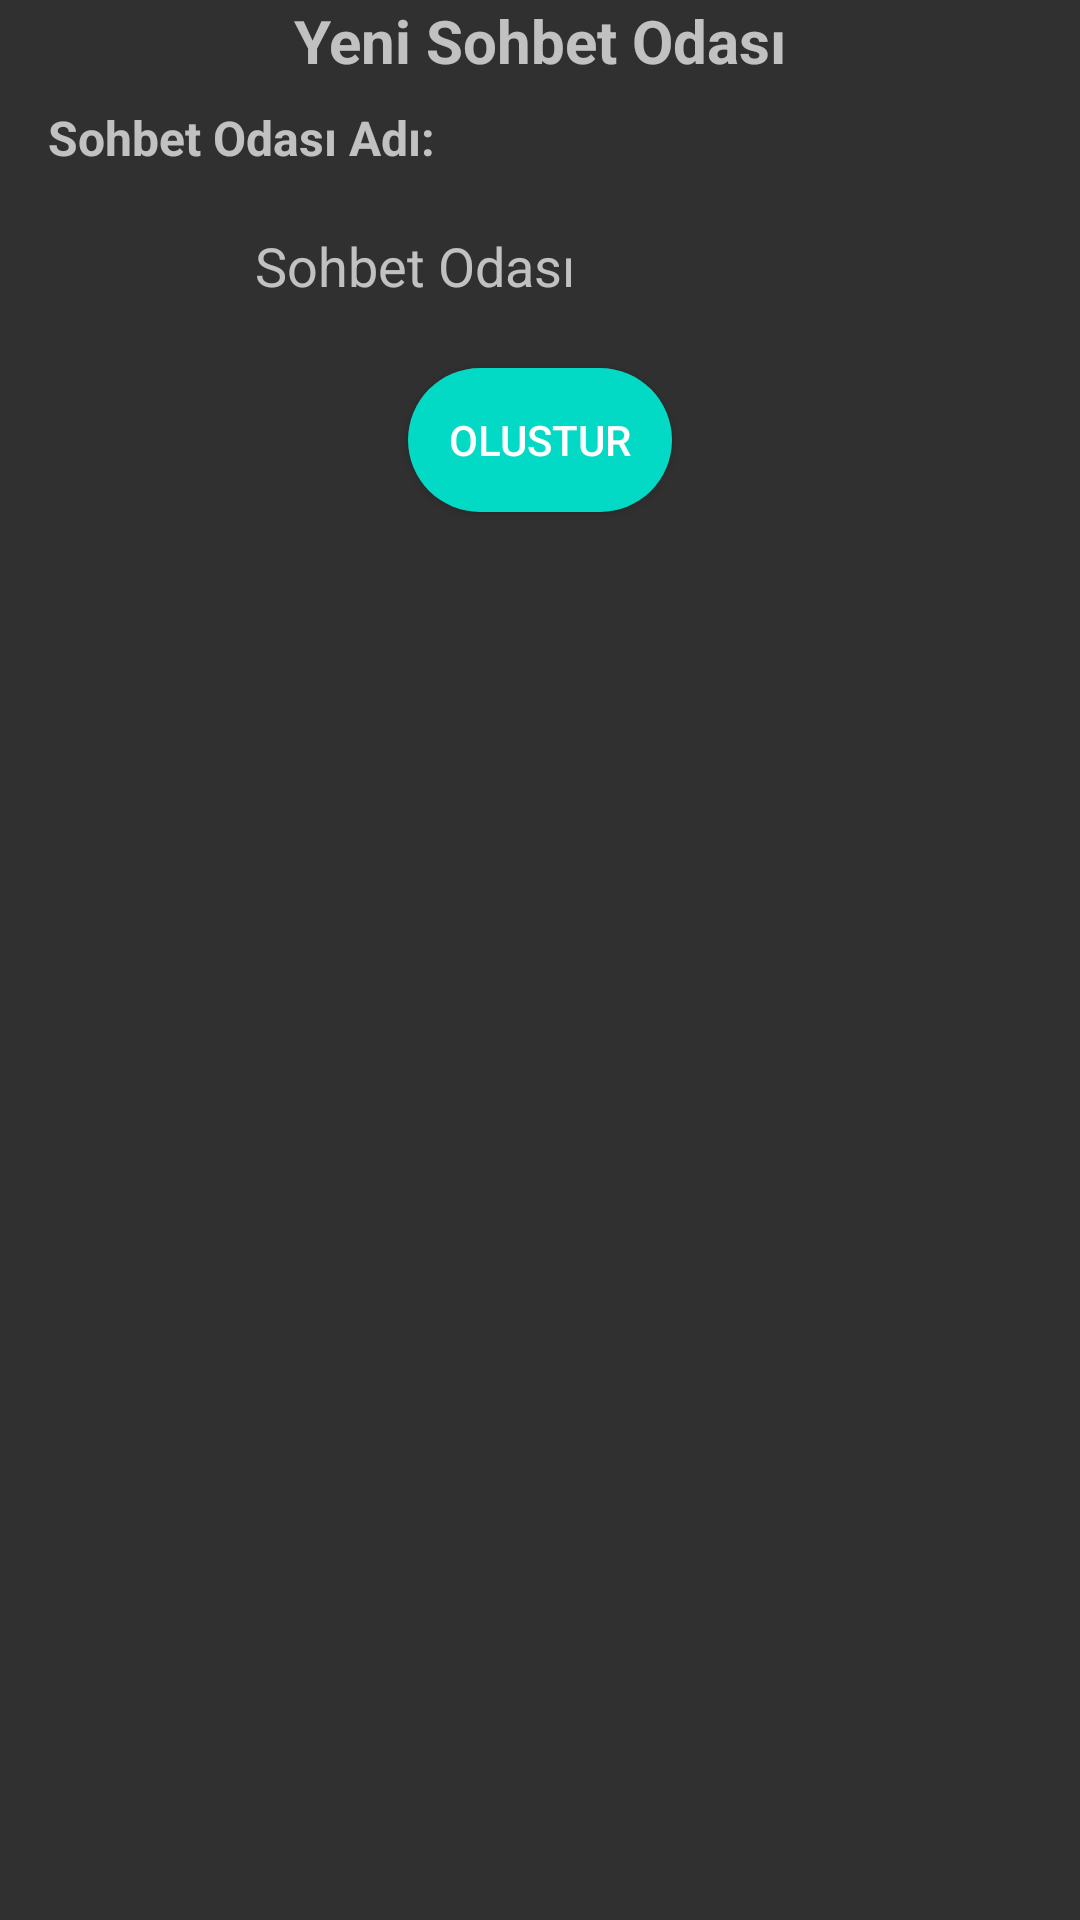

Write the Android layout XML for this screen, with the resource values it uses.
<!-- AndroidManifest.xml: application theme Theme.FirebaseKotlin -->
<!-- res/layout/fragment_yeni_sohbet_odasi_dialog.xml -->
<?xml version="1.0" encoding="utf-8"?>
<androidx.constraintlayout.widget.ConstraintLayout xmlns:android="http://schemas.android.com/apk/res/android"
    xmlns:tools="http://schemas.android.com/tools"
    android:layout_width="match_parent"
    android:layout_height="match_parent"
    xmlns:app="http://schemas.android.com/apk/res-auto"
    tools:context=".dialogs.YeniSohbetOdasiFDialogFragment">

    <TextView
        android:id="@+id/textView6"
        android:layout_width="wrap_content"
        android:layout_height="wrap_content"
        android:layout_marginStart="16dp"
        android:layout_marginTop="8dp"
        android:text="Sohbet Odası Adı:"
        android:textSize="16sp"
        android:textStyle="bold"
        app:layout_constraintStart_toStartOf="parent"
        app:layout_constraintTop_toBottomOf="@+id/myTextView4" />

    <EditText
        android:id="@+id/etYeniSohbetOdasiAdi"
        android:layout_width="wrap_content"
        android:layout_height="wrap_content"
        android:layout_marginStart="8dp"
        android:layout_marginTop="8dp"
        android:layout_marginEnd="8dp"
        android:background="@drawable/dialog_edittext_rounded_bg"
        android:ems="10"
        android:hint="Sohbet Odası"
        android:inputType="textPersonName"
        android:minHeight="48dp"
        android:padding="10dp"
        app:layout_constraintEnd_toEndOf="parent"
        app:layout_constraintStart_toStartOf="parent"
        app:layout_constraintTop_toBottomOf="@+id/textView6" />

    <Button
        android:id="@+id/btnYeniSohbetodasiOlustur"
        android:layout_width="wrap_content"
        android:layout_height="wrap_content"
        android:layout_marginStart="8dp"
        android:layout_marginTop="10dp"
        android:layout_marginEnd="8dp"
        android:background="@drawable/buton_background"
        android:text="OLUSTUR"
        app:layout_constraintBottom_toBottomOf="parent"
        app:layout_constraintEnd_toEndOf="parent"
        app:layout_constraintStart_toStartOf="parent"
        app:layout_constraintTop_toBottomOf="@+id/etYeniSohbetOdasiAdi"
        app:layout_constraintVertical_bias="0.0" />

    <TextView
        android:id="@+id/myTextView4"
        android:layout_width="0dp"
        android:layout_height="wrap_content"
        android:text="Yeni Sohbet Odası"
        android:background="@drawable/dialog_edittext_rounded_bg"
        android:textAlignment="center"
        android:textSize="20sp"
        android:textStyle="bold"
        app:layout_constraintEnd_toEndOf="parent"
        app:layout_constraintStart_toStartOf="parent"
        app:layout_constraintTop_toTopOf="parent" />
</androidx.constraintlayout.widget.ConstraintLayout>
<!-- resources referenced by this layout -->
<resources>
  <!-- drawable buton_background (drawable) -->
  <?xml version="1.0" encoding="utf-8"?>
  <selector xmlns:android="http://schemas.android.com/apk/res/android">
      <item android:state_pressed="true">
          <shape android:shape="rectangle">
              <corners android:radius="40dp"></corners>
              <solid android:color="@color/edittext_bg"></solid>
              <stroke android:color="@color/colorPrimary"></stroke>
          </shape>
      </item>
      <item>
          <shape android:shape="rectangle">
              <corners android:radius="40dp"></corners>
              <solid android:color="@color/colorAccent"></solid>
              <stroke android:color="@color/colorPrimary"></stroke>
          </shape>
      </item>
  </selector>
  <!-- drawable dialog_edittext_rounded_bg (drawable) -->
  <?xml version="1.0" encoding="utf-8"?>
  <selector xmlns:android="http://schemas.android.com/apk/res/android">
      <item>
          <shape android:shape="rectangle">
              <corners android:radius="40dp"></corners>
              <solid android:color="@color/dialog_edittext_background"></solid>
              <stroke android:color="@color/colorPrimary"></stroke>
          </shape>
      </item>
  </selector>
  <style name="Theme.FirebaseKotlin" parent="Base.Theme.FirebaseKotlin" />
  <style name="Base.Theme.FirebaseKotlin" parent="Theme.Material3.DayNight">
          
          
      </style>
  <!-- not gathered from this repository: default colours our renderer supplied (Android Studio template values) -->
  <color name="colorPrimary">#FF6200EE</color>
  <color name="colorAccent">#FF03DAC5</color>
</resources>
